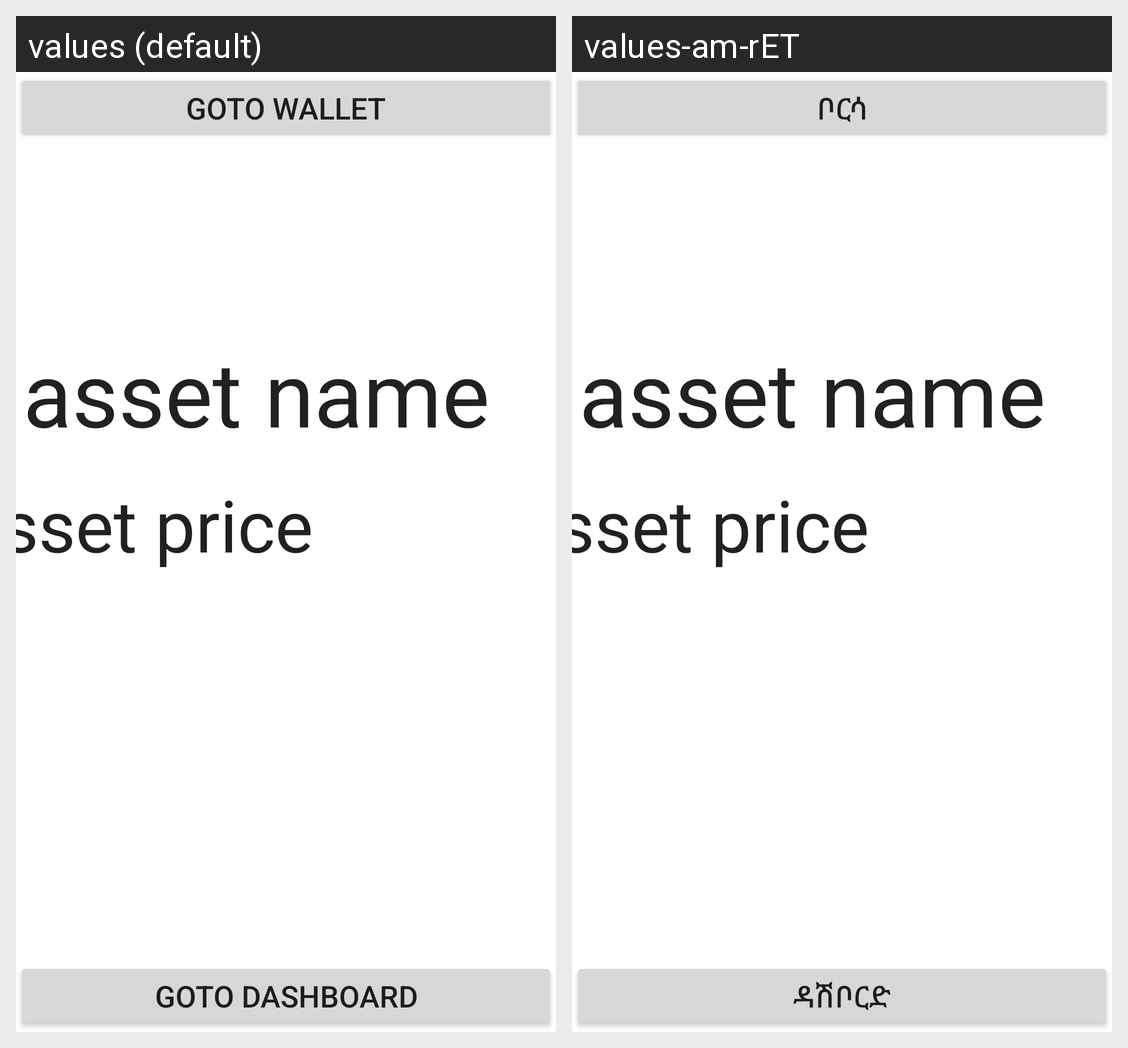

This grid shows one Android layout under two languages. Give, for every string resource on the screen, its name, the default text and each shown locale's text.
Android screen res/layout/activity_trade.xml rendered under 2 locales, left to right: values (default), values-am-rET. Device: Nexus 5 (rendered at 1080×1920; each locale shown at half size, 540×960, under a caption strip naming it); theme Theme.AndroidCrypto.
Strings drawn on this screen, with the default value and each locale's value (text and hints the layout hard-codes, and strings that could not be matched under every locale, appear in the picture but are not listed):

wallet_btn
  values: Goto Wallet
  values-am-rET: ቦርሳ

dashboard
  values: Goto Dashboard
  values-am-rET: ዳሽቦርድ
